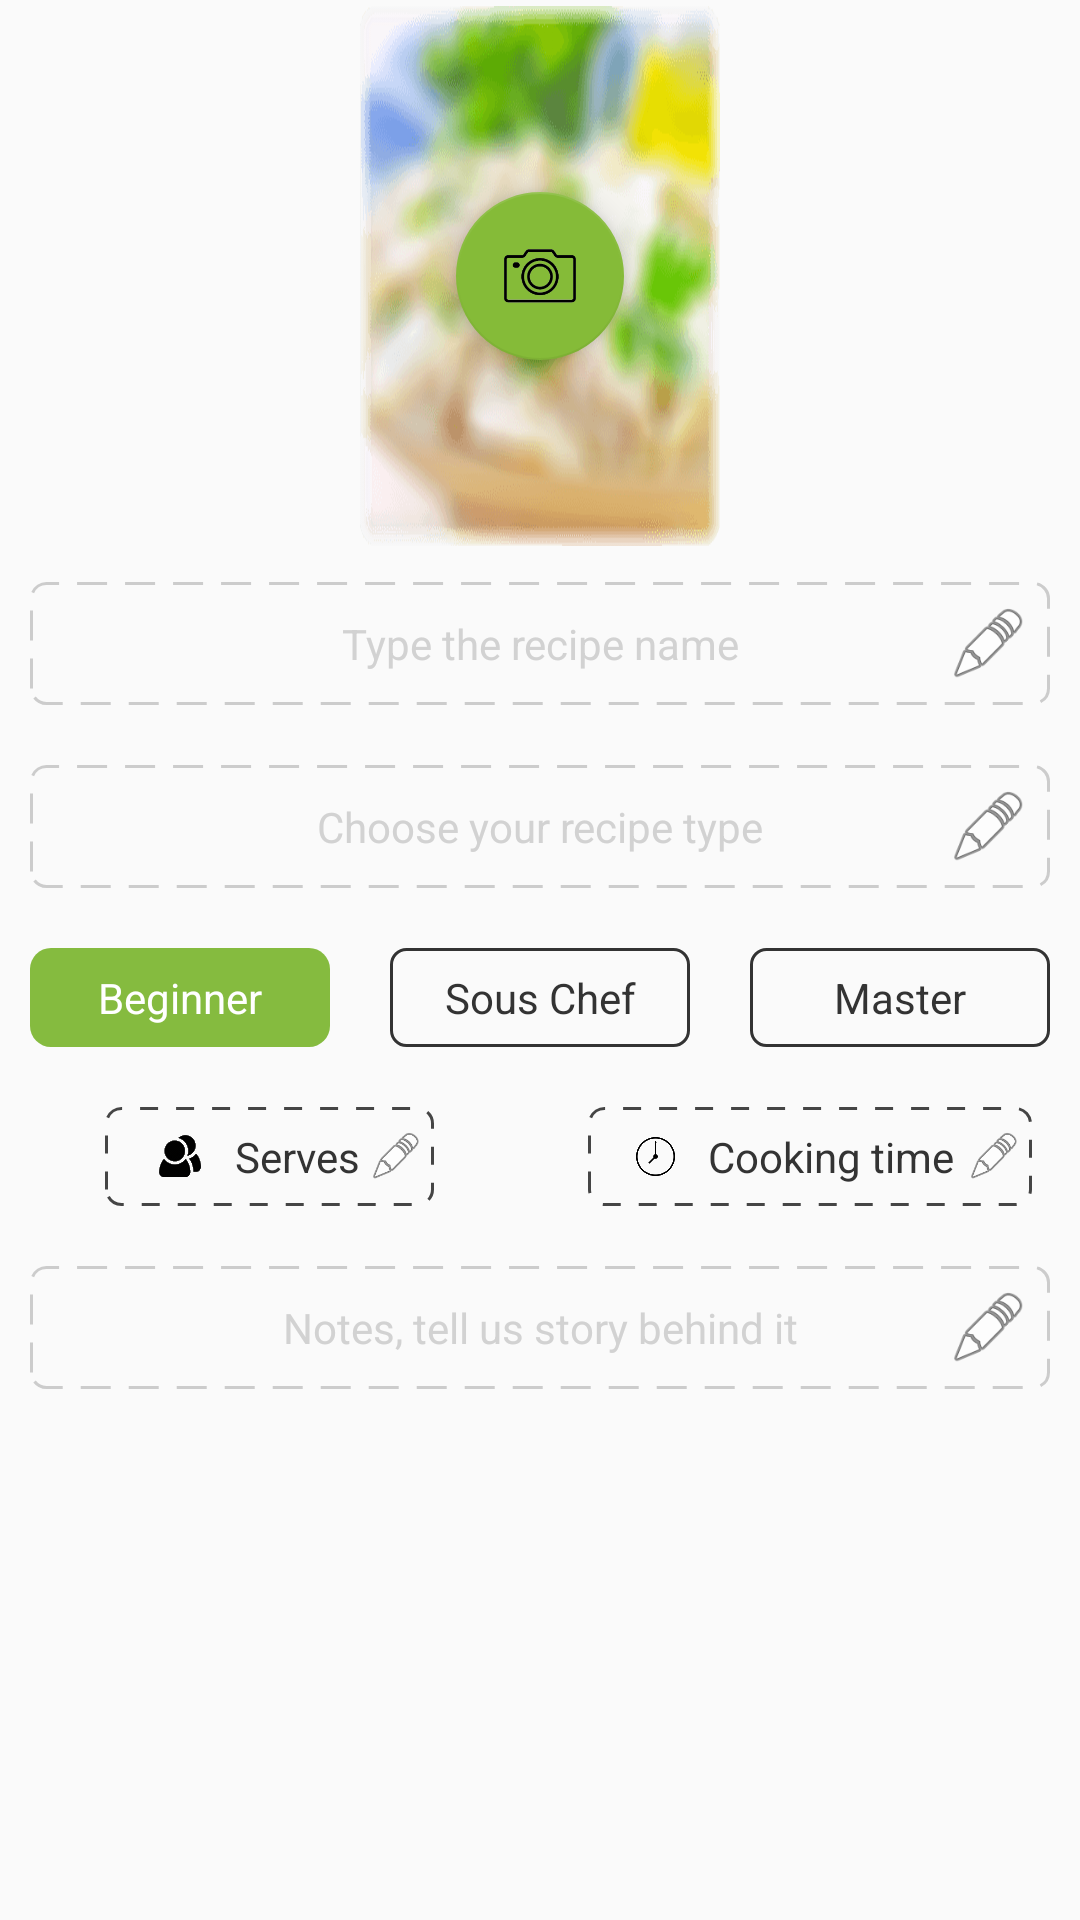

Write the Android layout XML for this screen, with the resource values it uses.
<!-- AndroidManifest.xml: application theme AppTheme -->
<!-- res/layout/fragment_recipe_upload_p1.xml -->
<?xml version="1.0" encoding="utf-8"?>
<ScrollView
    xmlns:android="http://schemas.android.com/apk/res/android"
    android:layout_width="match_parent"
    android:layout_height="match_parent">

    <LinearLayout
        android:orientation="vertical"
        android:layout_width="match_parent"
        android:layout_height="wrap_content">

        <RelativeLayout
            android:layout_width="match_parent"
            android:layout_height="wrap_content"
            android:padding="2dp"
            android:minHeight="?attr/actionBarSize"
            >
            <ImageView
                android:id="@+id/ivImagePreview"
                android:layout_width="wrap_content"
                android:layout_height="180dp"
                android:layout_centerInParent="true"
                android:scaleType="fitCenter"
                android:background="@drawable/bg_recipe_place_holder"/>
            <android.support.design.widget.FloatingActionButton
                android:id="@+id/btnCam"
                android:layout_width="wrap_content"
                android:layout_height="wrap_content"
                android:src="@drawable/ic_camera"
                android:layout_centerInParent="true" />
        </RelativeLayout>

        <RelativeLayout
            android:layout_margin="10dp"
            android:layout_width="match_parent"
            android:layout_height="wrap_content"
            android:minHeight="27dp"
            android:background="@drawable/bg_dotted_border">

            <TextView
                android:id="@+id/tvRecipeName"
                android:gravity="center"
                android:textColor="#d2d2d2"
                android:layout_width="match_parent"
                android:layout_height="wrap_content"
                android:layout_centerInParent="true"
                android:text="@string/placeholder_recipe_name"/>
            <ImageButton
                android:id="@+id/btnEditRecipeName"
                android:layout_width="27dp"
                android:layout_height="27dp"
                android:layout_centerVertical="true"
                android:layout_alignParentEnd="true"
                android:layout_alignParentRight="true"
                android:background="@android:drawable/ic_menu_edit"/>
        </RelativeLayout>
        <RelativeLayout
            android:layout_margin="10dp"
            android:layout_width="match_parent"
            android:layout_height="wrap_content"
            android:minHeight="27dp"
            android:background="@drawable/bg_dotted_border">

            <TextView
                android:id="@+id/tvRecipeType"
                android:gravity="center"
                android:textColor="#d2d2d2"
                android:layout_width="match_parent"
                android:layout_height="wrap_content"
                android:layout_centerInParent="true"
                android:text="@string/placeholder_recipe_type"/>
            <ImageButton
                android:id="@+id/btnEditRecipeType"
                android:layout_width="27dp"
                android:layout_height="27dp"
                android:background="@android:drawable/ic_menu_edit"
                android:layout_centerVertical="true"
                android:layout_alignParentEnd="true"
                android:layout_alignParentRight="true"/>
        </RelativeLayout>
        <LinearLayout
            android:layout_width="match_parent"
            android:layout_height="wrap_content"
            android:orientation="horizontal">

            <TextView
                android:id="@+id/tvBeginner"
                android:gravity="center"
                android:text="Beginner"
                android:layout_margin="10dp"
                android:layout_width="0dp"
                android:layout_weight="1"
                android:clickable="true"
                android:textColor="#FFFFFF"
                android:layout_height="wrap_content"
                android:background="@drawable/bg_green_rect" />
            <TextView
                android:id="@+id/tvSousChef"
                android:gravity="center"
                android:text="Sous Chef"
                android:textColor="#333333"
                android:layout_margin="10dp"
                android:layout_width="0dp"
                android:layout_weight="1"
                android:clickable="true"
                android:layout_height="wrap_content"
                android:background="@drawable/bg_black_border" />
            <TextView
                android:id="@+id/tvMaster"
                android:gravity="center"
                android:text="Master"
                android:textColor="#333333"
                android:layout_margin="10dp"
                android:layout_width="0dp"
                android:layout_weight="1"
                android:clickable="true"
                android:layout_height="wrap_content"
                android:background="@drawable/bg_black_border" />
        </LinearLayout>
        <LinearLayout
            android:layout_width="match_parent"
            android:layout_height="wrap_content">
            <RelativeLayout
                android:layout_width="0dp"
                android:layout_weight="1"
                android:layout_height="wrap_content">

                <TextView
                    android:id="@+id/tvServes"
                    android:gravity="center"
                    android:text="Serves  "
                    android:textColor="#333333"
                    android:layout_margin="10dp"
                    android:layout_width="wrap_content"
                    android:layout_height="wrap_content"
                    android:layout_centerInParent="true"
                    android:background="@drawable/bg_dotted_border_2"
                    android:paddingLeft="18dp"
                    android:paddingStart="18dp"
                    android:paddingEnd="18dp"
                    android:paddingRight="18dp"
                    android:drawablePadding="11dp"
                    android:drawableLeft="@drawable/ic_people"
                    android:drawableStart="@drawable/ic_people"/>
                <ImageButton
                    android:id="@+id/btnEditServes"
                    android:layout_width="18dp"
                    android:layout_height="18dp"
                    android:layout_marginLeft="-32dp"
                    android:layout_marginStart="-32dp"
                    android:layout_centerVertical="true"
                    android:layout_toEndOf="@id/tvServes"
                    android:layout_toRightOf="@id/tvServes"
                    android:background="@android:drawable/ic_menu_edit"/>

            </RelativeLayout>
            <RelativeLayout
                android:layout_width="0dp"
                android:layout_weight="1"
                android:layout_height="wrap_content">

                <TextView
                    android:id="@+id/tvCookingTime"
                    android:gravity="center"
                    android:text="Cooking time   "
                    android:textColor="#333333"
                    android:layout_margin="10dp"
                    android:layout_width="wrap_content"
                    android:layout_height="wrap_content"
                    android:layout_centerInParent="true"
                    android:background="@drawable/bg_dotted_border_2"
                    android:paddingLeft="16dp"
                    android:paddingStart="16dp"
                    android:paddingEnd="16dp"
                    android:paddingRight="16dp"
                    android:drawablePadding="11dp"
                    android:drawableLeft="@drawable/ic_clock"
                    android:drawableStart="@drawable/ic_clock"/>
                <ImageButton
                    android:id="@+id/btnEditCookingTime"
                    android:layout_width="18dp"
                    android:layout_height="18dp"
                    android:layout_marginLeft="-32dp"
                    android:layout_marginStart="-32dp"
                    android:layout_centerVertical="true"
                    android:layout_toEndOf="@id/tvCookingTime"
                    android:layout_toRightOf="@id/tvCookingTime"
                    android:background="@android:drawable/ic_menu_edit"/>


            </RelativeLayout>

        </LinearLayout>

        <RelativeLayout
            android:layout_margin="10dp"
            android:layout_width="match_parent"
            android:layout_height="wrap_content"
            android:minHeight="27dp"
            android:background="@drawable/bg_dotted_border">

            <TextView
                android:id="@+id/tvNotes"
                android:gravity="center"
                android:textColor="#d2d2d2"
                android:layout_width="match_parent"
                android:layout_height="wrap_content"
                android:layout_centerInParent="true"
                android:text="@string/placeholder_story"/>
            <ImageButton
                android:id="@+id/btnEditNotes"
                android:layout_width="27dp"
                android:layout_height="27dp"
                android:background="@android:drawable/ic_menu_edit"
                android:layout_centerVertical="true"
                android:layout_alignParentEnd="true"
                android:layout_alignParentRight="true"/>
        </RelativeLayout>

    </LinearLayout>
</ScrollView>
<!-- resources referenced by this layout -->
<resources>
  <!-- drawable bg_black_border (drawable) -->
  <?xml version="1.0" encoding="utf-8"?>
  <shape
      xmlns:android="http://schemas.android.com/apk/res/android"
      android:shape="rectangle">
  
      <stroke
          android:width="1dp"
          android:color="#333333" />
      <padding android:left="7dp" android:top="7dp"
          android:right="7dp" android:bottom="7dp" />
      <corners android:radius="5dp" />
  </shape>
  <!-- drawable bg_dotted_border (drawable) -->
  <?xml version="1.0" encoding="utf-8"?>
  <shape xmlns:android="http://schemas.android.com/apk/res/android">
      <stroke
          android:width="1dp"
          android:color="#cccccc"
          android:dashWidth="10dp"
          android:dashGap="6dp"/>
      <padding android:left="7dp" android:top="7dp"
          android:right="7dp" android:bottom="7dp" />
      <corners android:radius="5dp" />
  </shape>
  <!-- drawable bg_dotted_border_2 (drawable) -->
  <?xml version="1.0" encoding="utf-8"?>
  <shape xmlns:android="http://schemas.android.com/apk/res/android">
      <stroke
          android:width="1dp"
          android:color="#454545"
          android:dashWidth="6dp"
          android:dashGap="6dp"/>
      <padding android:left="7dp" android:top="7dp"
          android:right="7dp" android:bottom="7dp" />
      <corners android:radius="5dp" />
  </shape>
  <!-- drawable bg_green_rect (drawable) -->
  <?xml version="1.0" encoding="utf-8"?>
  <shape
      xmlns:android="http://schemas.android.com/apk/res/android">
  
      <solid
          android:width="1dp"
          android:color="@color/colorPrimary" />
      <padding android:left="7dp" android:top="7dp"
          android:right="7dp" android:bottom="7dp" />
      <corners android:radius="7dp" />
  </shape>
  <!-- drawable bg_recipe_place_holder: png bitmap (drawable-nodpi, 34028 bytes) -->
  <!-- drawable ic_camera: png bitmap (drawable-nodpi, 3805 bytes) -->
  <!-- drawable ic_clock: png bitmap (drawable-nodpi, 723 bytes) -->
  <!-- drawable ic_people: png bitmap (drawable-nodpi, 2475 bytes) -->
  <string name="placeholder_recipe_name">Type the recipe name</string>
  <string name="placeholder_recipe_type">Choose your recipe type</string>
  <string name="placeholder_story">Notes, tell us story behind it</string>
  <style name="AppTheme" parent="Theme.AppCompat.Light.DarkActionBar">
          
          <item name="colorPrimary">#85BB3F</item>
          <item name="colorPrimaryDark">#85BB38</item>
          <item name="colorAccent">#85BB38</item>
      </style>
  <color name="colorPrimary">#85BB3F</color>
</resources>
